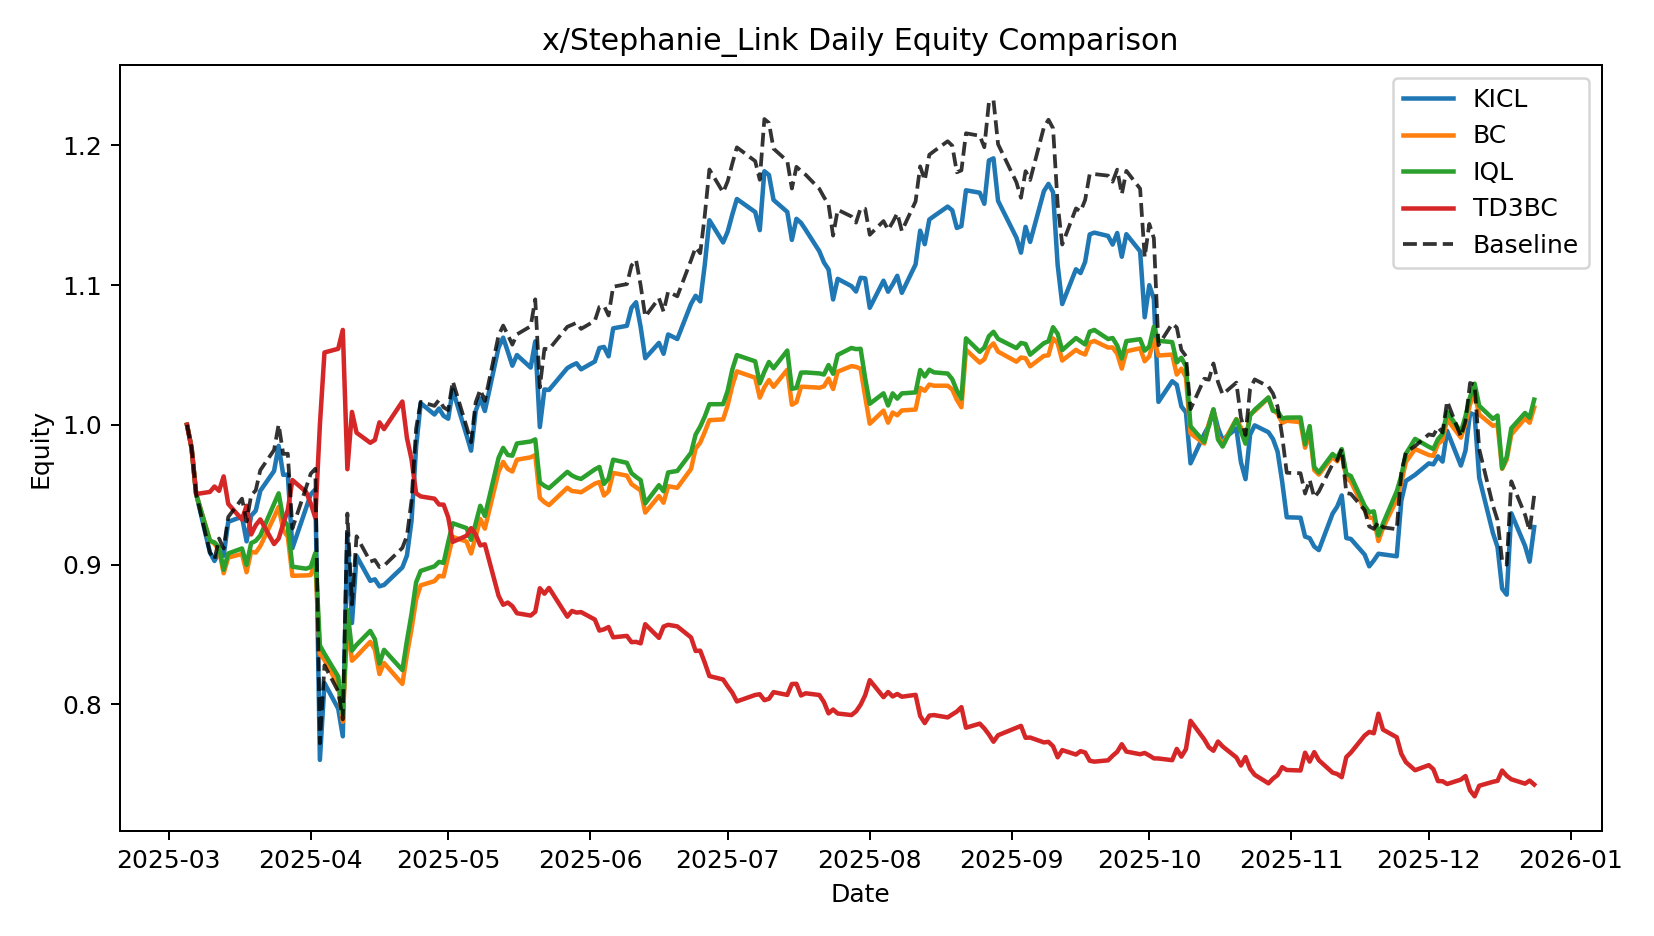

The table this chart was drawn from, first rows:
date, KICL, BC, IQL, TD3BC, Baseline
2025-03-05, 1.0, 1.0, 1.0, 1.0, 1.0
2025-03-06, 0.9834, 0.9834, 0.9834, 0.9834, 0.9834
2025-03-07, 0.9505, 0.9505, 0.9505, 0.9505, 0.9505
2025-03-10, 0.9086, 0.9173, 0.9171, 0.952, 0.9086
2025-03-11, 0.9026, 0.9149, 0.9158, 0.9558, 0.9036
2025-03-12, 0.9091, 0.9103, 0.9124, 0.9528, 0.9186
2025-03-13, 0.9063, 0.8938, 0.8962, 0.9631, 0.9115
2025-03-14, 0.9306, 0.905, 0.9079, 0.9434, 0.9341
2025-03-17, 0.9343, 0.9076, 0.9115, 0.9322, 0.9471
2025-03-18, 0.9166, 0.8945, 0.8998, 0.9421, 0.9308
2025-03-19, 0.935, 0.9092, 0.9153, 0.9215, 0.9495
2025-03-20, 0.9385, 0.9085, 0.917, 0.9282, 0.9531
2025-03-21, 0.9528, 0.9133, 0.9208, 0.9323, 0.9675
2025-03-24, 0.967, 0.9339, 0.9433, 0.9147, 0.982
2025-03-25, 0.985, 0.9413, 0.951, 0.9186, 1
2025-03-26, 0.9642, 0.9247, 0.9327, 0.9291, 0.9792
2025-03-27, 0.9643, 0.9198, 0.9275, 0.9391, 0.9793
2025-03-28, 0.9117, 0.892, 0.8985, 0.9605, 0.9258
2025-03-31, 0.9408, 0.8922, 0.897, 0.952, 0.9554
2025-04-01, 0.9502, 0.8925, 0.8982, 0.9437, 0.965
2025-04-02, 0.9537, 0.9014, 0.9083, 0.9335, 0.9685
2025-04-03, 0.7602, 0.8359, 0.8421, 0.9999, 0.7721
2025-04-04, 0.8152, 0.8318, 0.8362, 1.052, 0.8279
2025-04-07, 0.7969, 0.8134, 0.8198, 1.054, 0.8093
2025-04-08, 0.7771, 0.7876, 0.793, 1.068, 0.7892
2025-04-09, 0.9222, 0.8595, 0.8675, 0.9682, 0.9365
2025-04-10, 0.8582, 0.8312, 0.8384, 1.009, 0.8715
2025-04-11, 0.9062, 0.8343, 0.8426, 0.9943, 0.9203
2025-04-14, 0.8883, 0.8447, 0.8525, 0.9871, 0.9021
2025-04-15, 0.8894, 0.8392, 0.8466, 0.9891, 0.9033
2025-04-16, 0.8844, 0.8217, 0.8291, 1.002, 0.8982
2025-04-17, 0.8854, 0.8295, 0.839, 0.9969, 0.8992
2025-04-21, 0.898, 0.8146, 0.8245, 1.017, 0.9119
2025-04-22, 0.9064, 0.8356, 0.8456, 0.9905, 0.9205
2025-04-23, 0.9313, 0.8538, 0.8647, 0.9753, 0.9458
2025-04-24, 0.9844, 0.8751, 0.8873, 0.951, 0.9973
2025-04-25, 1.016, 0.8851, 0.8954, 0.9488, 1.016
2025-04-28, 1.007, 0.8881, 0.8987, 0.9471, 1.014
2025-04-29, 1.012, 0.8918, 0.9019, 0.943, 1.018
2025-04-30, 1.006, 0.8915, 0.9012, 0.9429, 1.013
2025-05-01, 1.004, 0.9057, 0.9159, 0.9339, 1.01
2025-05-02, 1.025, 0.9198, 0.9296, 0.9162, 1.031
2025-05-05, 0.9927, 0.9165, 0.9261, 0.9206, 0.9987
2025-05-06, 0.9815, 0.9079, 0.9177, 0.926, 0.9875
2025-05-07, 1.01, 0.9201, 0.9294, 0.9214, 1.016
2025-05-08, 1.019, 0.9326, 0.9421, 0.9137, 1.025
2025-05-09, 1.01, 0.9257, 0.9348, 0.9145, 1.017
2025-05-12, 1.055, 0.9664, 0.9764, 0.8776, 1.064
2025-05-13, 1.062, 0.9734, 0.9835, 0.8712, 1.071
2025-05-14, 1.053, 0.9684, 0.9784, 0.8728, 1.064
2025-05-15, 1.042, 0.9666, 0.9779, 0.8702, 1.057
2025-05-16, 1.05, 0.975, 0.9866, 0.8652, 1.065
2025-05-19, 1.041, 0.9767, 0.988, 0.8635, 1.071
2025-05-20, 1.06, 0.9783, 0.9896, 0.8662, 1.09
2025-05-21, 0.9984, 0.9478, 0.9588, 0.8831, 1.027
2025-05-22, 1.025, 0.9446, 0.9563, 0.8792, 1.054
2025-05-23, 1.025, 0.9425, 0.9547, 0.8833, 1.054
2025-05-27, 1.041, 0.955, 0.9663, 0.8627, 1.07
2025-05-28, 1.042, 0.9526, 0.9637, 0.8668, 1.072
2025-05-29, 1.044, 0.9523, 0.9622, 0.8656, 1.073
... 145 more rows
